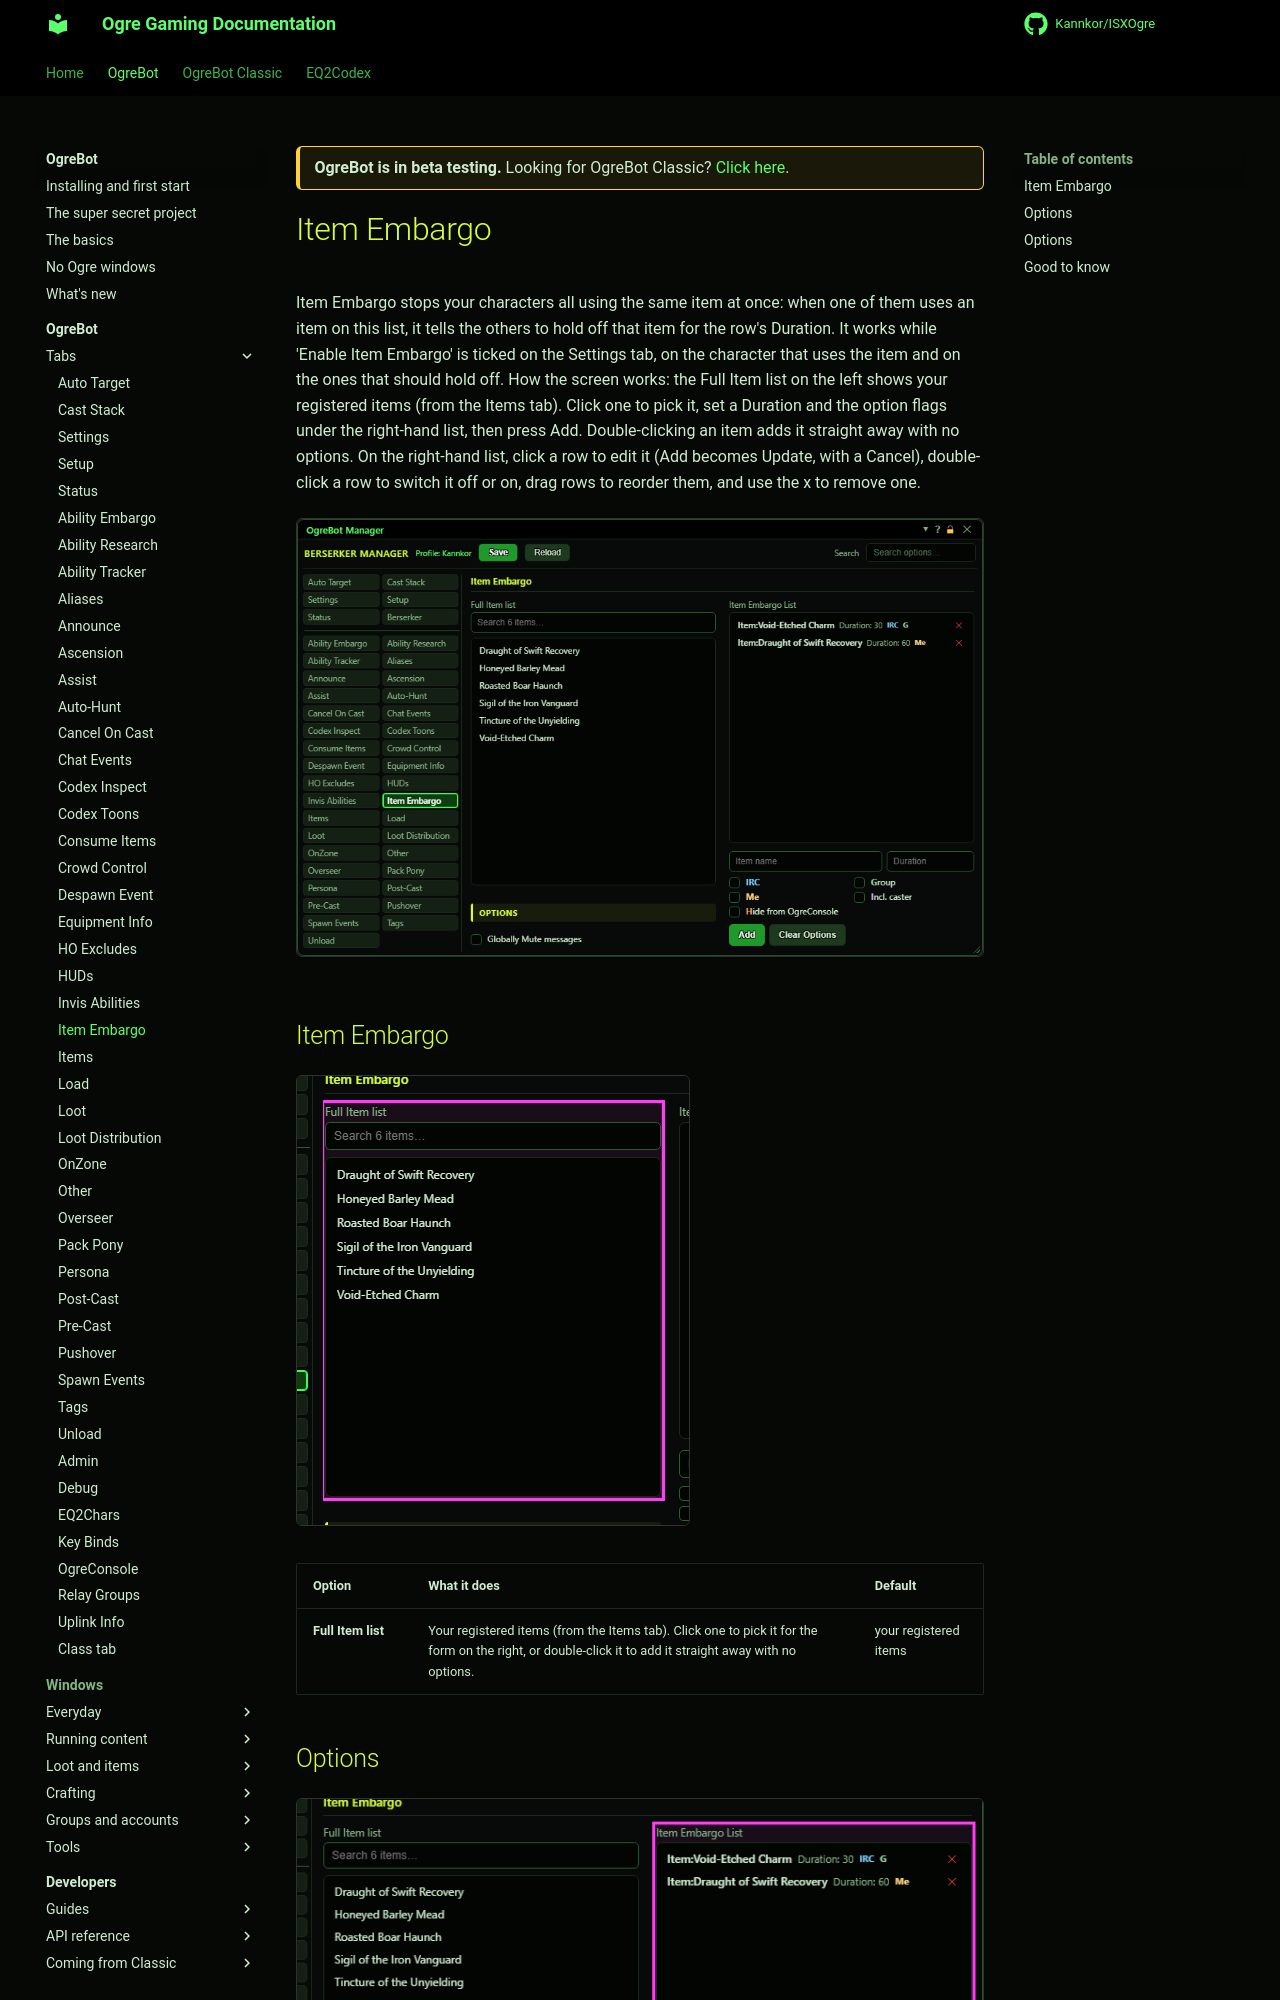

repository: Kannkor/ISXOgre · page: EQ2/bot/ogrebot/item-embargo/index.html · generator: mkdocs

<div class="ogre-beta" markdown>
**OgreBot is in beta testing.** Looking for OgreBot Classic? [Click here](../../index.md).
</div>

# Item Embargo

Item Embargo stops your characters all using the same item at once: when one of them uses an item on this list, it tells the others to hold off that item for the row's Duration. It works while 'Enable Item Embargo' is ticked on the Settings tab, on the character that uses the item and on the ones that should hold off. How the screen works: the Full Item list on the left shows your registered items (from the Items tab). Click one to pick it, set a Duration and the option flags under the right-hand list, then press Add. Double-clicking an item adds it straight away with no options. On the right-hand list, click a row to edit it (Add becomes Update, with a Cancel), double-click a row to switch it off or on, drag rows to reorder them, and use the x to remove one.

[![Item Embargo tab](../assets/ogrebot/tab-item-embargo.png)](../assets/ogrebot/tab-item-embargo.png "Click for full size")

## Item Embargo

[![Item Embargo](../assets/ogrebot/tab-item-embargo-s1.png)](../assets/ogrebot/tab-item-embargo-s1.png "Click for full size")

| Option | What it does | Default |
|---|---|---|
| **Full Item list** | Your registered items (from the Items tab). Click one to pick it for the form on the right, or double-click it to add it straight away with no options. | your registered items |



## Options

[![Options](../assets/ogrebot/tab-item-embargo-s2.png)](../assets/ogrebot/tab-item-embargo-s2.png "Click for full size")

| Option | What it does | Default |
|---|---|---|
| **Globally Mute messages** | Sends every embargo from this tab without showing it in OgreConsole, as if every row had Hide from OgreConsole ticked. Nothing is stopped: the embargo still goes out, over IRC too if the row has IRC ticked. | off |
| **Item Embargo List** | The items that are embargoed when you use them, each with its Duration and options. When you use an item on this list, the other characters hold off that item for its Duration.<br>*Click a row to edit it, double-click to switch it off or on, drag to reorder, x to remove. Rows are checked from the top; a Me row or a row without a Duration ends the check for that item.* | empty |
